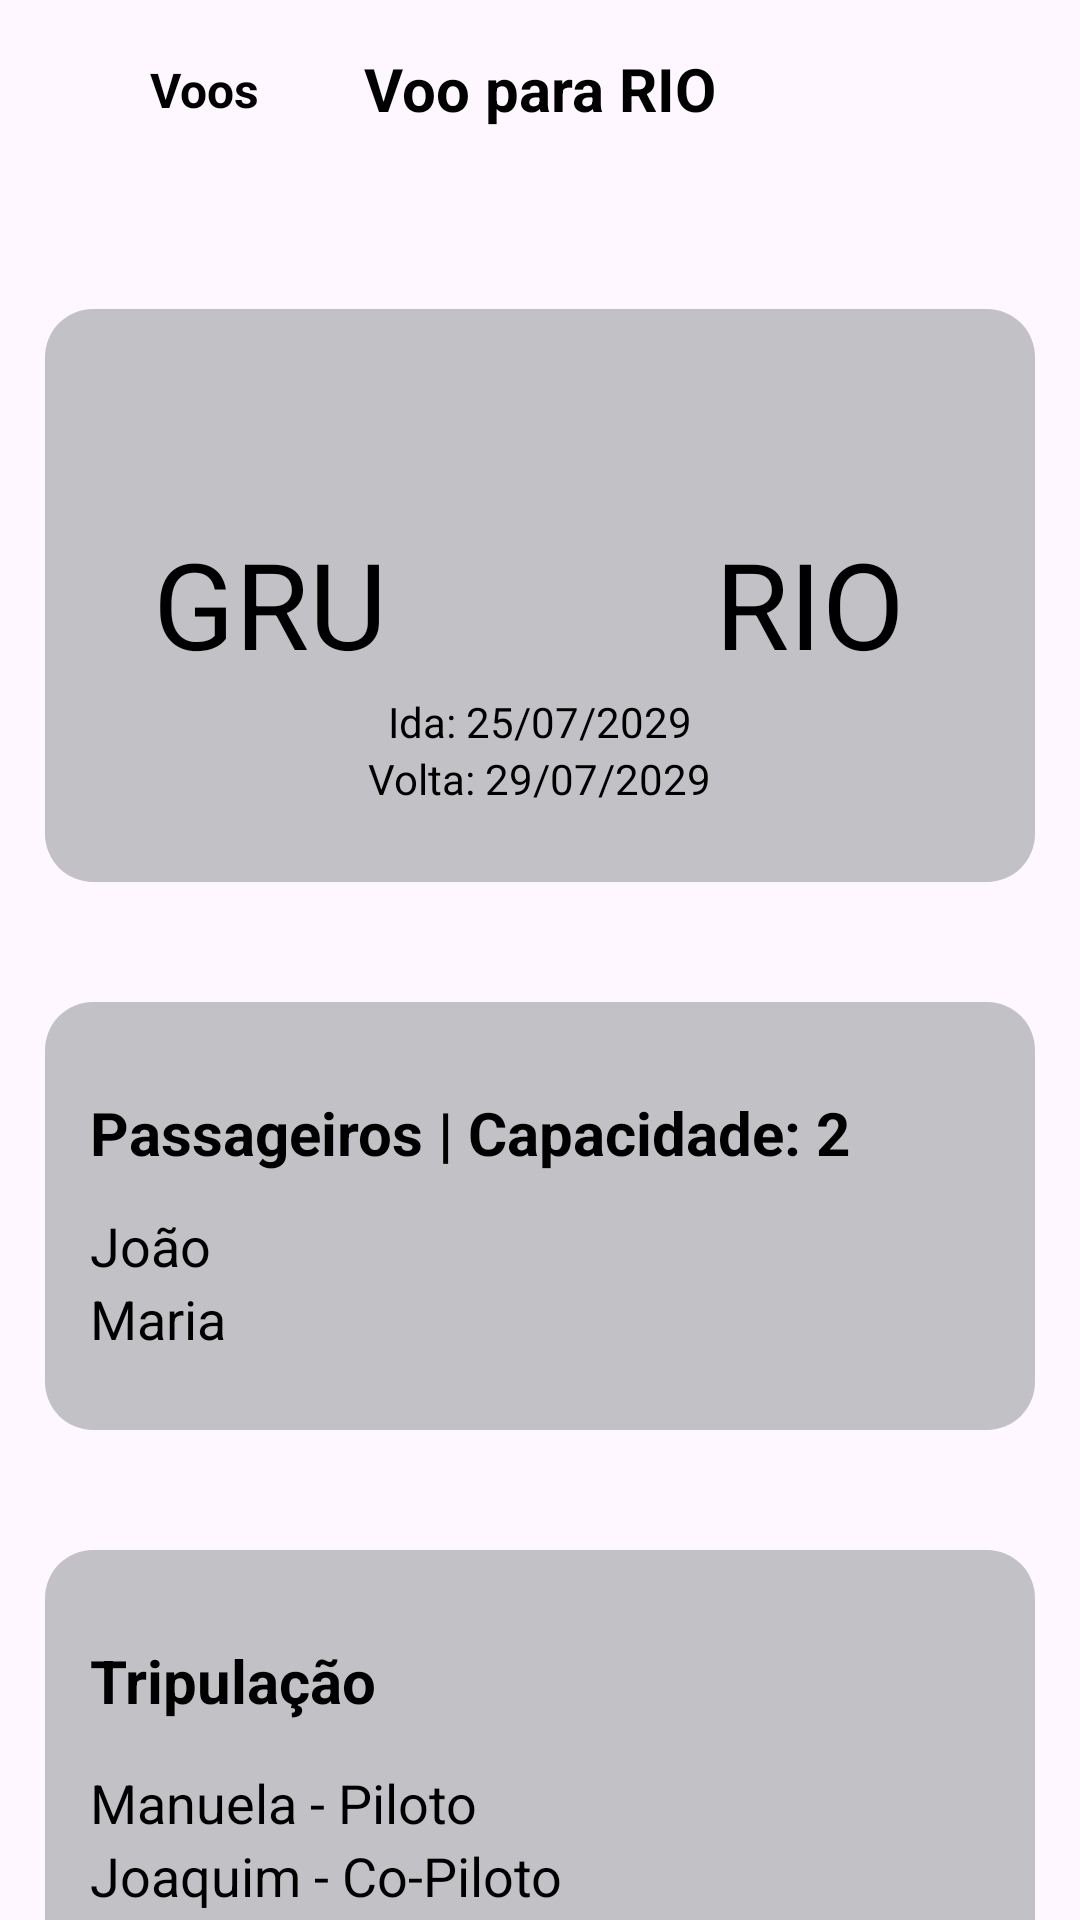

This screen was rendered from an Android layout file. Write that file and the resources it references.
<!-- AndroidManifest.xml: application theme Theme.DesafioAndroid -->
<!-- res/layout/flight_details.xml -->
<?xml version="1.0" encoding="utf-8"?>
<androidx.constraintlayout.widget.ConstraintLayout
    xmlns:android="http://schemas.android.com/apk/res/android"
    android:layout_width="match_parent"
    android:layout_height="match_parent"
    xmlns:app="http://schemas.android.com/apk/res-auto"
    android:id="@+id/details_flight">
    
    
    <TextView
        android:id="@+id/txt_flightTo"
        android:layout_width="wrap_content"
        android:layout_height="wrap_content"
        android:text="@string/Flight_To"
        android:textSize="20sp"
        android:textStyle="bold"
        android:textColor="@color/black"
        app:layout_constraintTop_toTopOf="parent"
        app:layout_constraintStart_toStartOf="parent"
        app:layout_constraintEnd_toEndOf="parent"
        android:layout_marginTop="16dp"/>
    
    <ImageButton
        android:id="@+id/btn_back_flight"
        android:layout_width="40dp"
        android:layout_height="40dp"
        android:background="translucent"
        android:src="@drawable/baseline_keyboard_arrow_left_24"
        app:layout_constraintTop_toTopOf="parent"
        app:layout_constraintStart_toStartOf="parent"
        android:layout_marginTop="16dp"
        android:layout_marginStart="10dp"
        app:layout_constraintBottom_toBottomOf="@+id/txt_flightTo"
        android:contentDescription="@string/txt_description_btn_back"/>

    <TextView
        android:layout_width="wrap_content"
        android:layout_height="wrap_content"
        android:text="@string/txt_btn_back"
        android:textStyle="bold"
        android:textColor="@color/black"
        android:textSize="16sp"
        app:layout_constraintStart_toEndOf="@+id/btn_back_flight"
        app:layout_constraintBottom_toBottomOf="@+id/btn_back_flight"
        app:layout_constraintTop_toTopOf="@+id/btn_back_flight"/>

    <androidx.constraintlayout.widget.ConstraintLayout
        android:id="@+id/card_details_flight"
        android:layout_width="match_parent"
        android:layout_height="wrap_content"
        android:layout_marginStart="15dp"
        android:layout_marginEnd="15dp"
        android:layout_marginTop="60dp"
        android:background="@drawable/rounded_corner"
        android:paddingTop="30dp"
        android:paddingBottom="25dp"
        app:layout_constraintEnd_toEndOf="parent"
        app:layout_constraintStart_toStartOf="parent"
        app:layout_constraintTop_toBottomOf="@+id/txt_flightTo">

        <TextView
            android:id="@+id/txt_departure_flight"
            android:layout_width="wrap_content"
            android:layout_height="wrap_content"
            android:text="@string/txt_departure_location"
            android:textColor="@color/black"
            android:textSize="40sp"
            app:layout_constraintBottom_toBottomOf="parent"
            app:layout_constraintTop_toTopOf="parent"
            app:layout_constraintEnd_toStartOf="@+id/left_right_arrows"
            app:layout_constraintStart_toStartOf="parent"/>

        <ImageView
            android:id="@+id/left_right_arrows"
            android:layout_width="30dp"
            android:layout_height="30dp"
            android:contentDescription="@string/arrows_descriptions"
            android:src="@drawable/left_right_arrows"
            app:layout_constraintStart_toStartOf="parent"
            app:layout_constraintEnd_toEndOf="parent"
            app:layout_constraintTop_toTopOf="parent"
            app:layout_constraintBottom_toBottomOf="parent"/>

        <TextView
            android:layout_width="wrap_content"
            android:layout_height="wrap_content"
            android:text="@string/txt_arrival_location"
            android:textColor="@color/black"
            android:textSize="40sp"
            app:layout_constraintEnd_toEndOf="parent"
            app:layout_constraintStart_toEndOf="@+id/left_right_arrows"
            app:layout_constraintTop_toTopOf="parent"
            app:layout_constraintBottom_toBottomOf="parent"/>

        <TextView
            android:id="@+id/txt_departure_date"
            android:layout_width="wrap_content"
            android:layout_height="wrap_content"
            android:text="@string/departure_flight_date"
            android:textColor="@color/black"
            app:layout_constraintStart_toStartOf="parent"
            app:layout_constraintEnd_toEndOf="parent"
            app:layout_constraintTop_toBottomOf="@+id/left_right_arrows"
            android:layout_marginTop="15dp"/>

        <TextView
            android:layout_width="wrap_content"
            android:layout_height="wrap_content"
            android:text="@string/return_flight_date"
            android:textColor="@color/black"
            app:layout_constraintStart_toStartOf="parent"
            app:layout_constraintEnd_toEndOf="parent"
            app:layout_constraintTop_toBottomOf="@+id/txt_departure_date"/>

    </androidx.constraintlayout.widget.ConstraintLayout>

    <androidx.constraintlayout.widget.ConstraintLayout
        android:id="@+id/card_passangers"
        android:layout_width="match_parent"
        android:layout_height="wrap_content"
        android:layout_marginStart="15dp"
        android:layout_marginEnd="15dp"
        android:layout_marginTop="40dp"
        android:background="@drawable/rounded_corner"
        android:paddingTop="30dp"
        android:paddingBottom="25dp"
        app:layout_constraintTop_toBottomOf="@+id/card_details_flight">

        <TextView
            android:id="@+id/txt_passangers"
            android:layout_width="wrap_content"
            android:layout_height="wrap_content"
            android:layout_marginStart="15dp"
            android:text="@string/txt_passangers"
            android:textColor="@color/black"
            android:textSize="20sp"
            android:textStyle="bold"
            app:layout_constraintStart_toStartOf="parent"
            app:layout_constraintTop_toTopOf="parent" />

        <TextView
            android:id="@+id/txt_name1"
            android:layout_width="wrap_content"
            android:layout_height="wrap_content"
            android:text="João"
            android:textColor="@color/black"
            android:textSize="18sp"
            app:layout_constraintStart_toStartOf="parent"
            app:layout_constraintTop_toBottomOf="@+id/txt_passangers"
            android:layout_marginStart="15dp"
            android:layout_marginTop="12dp"/>

        <TextView
            android:layout_width="wrap_content"
            android:layout_height="wrap_content"
            android:text="Maria"
            android:textColor="@color/black"
            android:textSize="18sp"
            app:layout_constraintTop_toBottomOf="@+id/txt_name1"
            app:layout_constraintStart_toStartOf="parent"
            android:layout_marginStart="15dp"/>
    </androidx.constraintlayout.widget.ConstraintLayout>


    <androidx.constraintlayout.widget.ConstraintLayout
        android:id="@+id/card_tripulate_card"
        android:layout_width="match_parent"
        android:layout_height="wrap_content"
        android:layout_marginStart="15dp"
        android:layout_marginEnd="15dp"
        android:layout_marginTop="40dp"
        android:background="@drawable/rounded_corner"
        android:paddingTop="30dp"
        android:paddingBottom="25dp"
        app:layout_constraintTop_toBottomOf="@+id/card_passangers">

        <TextView
            android:id="@+id/txt_crew"
            android:layout_width="wrap_content"
            android:layout_height="wrap_content"
            android:layout_marginStart="15dp"
            android:text="@string/txt_crew"
            android:textColor="@color/black"
            android:textSize="20sp"
            android:textStyle="bold"
            app:layout_constraintStart_toStartOf="parent"
            app:layout_constraintTop_toTopOf="parent"/>
        
        <TextView
            android:id="@+id/txt_pilot"
            android:layout_width="wrap_content"
            android:layout_height="wrap_content"
            android:text="@string/txt_pilot"
            android:textColor="@color/black"
            android:textSize="18sp"
            app:layout_constraintStart_toStartOf="parent"
            app:layout_constraintTop_toBottomOf="@+id/txt_crew"
            android:layout_margin="15dp"
            android:layout_marginTop="12dp"/>

        <TextView
            android:id="@+id/txt_co_pilot"
            android:layout_width="wrap_content"
            android:layout_height="wrap_content"
            android:text="@string/txt_copilot"
            android:textColor="@color/black"
            android:textSize="18sp"
            app:layout_constraintTop_toBottomOf="@+id/txt_pilot"
            app:layout_constraintStart_toStartOf="parent"
            android:layout_marginStart="15dp"/>

        <TextView
            android:layout_width="wrap_content"
            android:layout_height="wrap_content"
            android:text="@string/txt_commissioner"
            android:textColor="@color/black"
            android:textSize="18sp"
            app:layout_constraintTop_toBottomOf="@+id/txt_co_pilot"
            app:layout_constraintStart_toStartOf="parent"
            android:layout_marginStart="15dp"/>

    </androidx.constraintlayout.widget.ConstraintLayout>
</androidx.constraintlayout.widget.ConstraintLayout>
<!-- resources referenced by this layout -->
<resources>
  <color name="black">#FF000000</color>
  <!-- drawable rounded_corner (drawable) -->
  <shape xmlns:android="http://schemas.android.com/apk/res/android">
      <solid android:color="@color/light_gray"/>
      <corners android:radius="16dp"/>
  </shape>
  <string name="Flight_To">Voo para RIO</string>
  <string name="arrows_descriptions">Figura de Setas dos voos</string>
  <string name="departure_flight_date">Ida: 25/07/2029</string>
  <string name="return_flight_date">Volta: 29/07/2029</string>
  <string name="txt_arrival_location">RIO</string>
  <string name="txt_btn_back">Voos</string>
  <string name="txt_commissioner">Luis - Comissário</string>
  <string name="txt_copilot">Joaquim - Co-Piloto</string>
  <string name="txt_crew">Tripulação</string>
  <string name="txt_departure_location">GRU</string>
  <string name="txt_description_btn_back">Botão de voltar</string>
  <string name="txt_passangers">Passageiros | Capacidade: 2</string>
  <string name="txt_pilot">Manuela - Piloto</string>
  <style name="Theme.DesafioAndroid" parent="Base.Theme.DesafioAndroid" />
  <color name="light_gray">#c2c2c6</color>
  <style name="Base.Theme.DesafioAndroid" parent="Theme.Material3.DayNight.NoActionBar">
          
          
      </style>
</resources>
